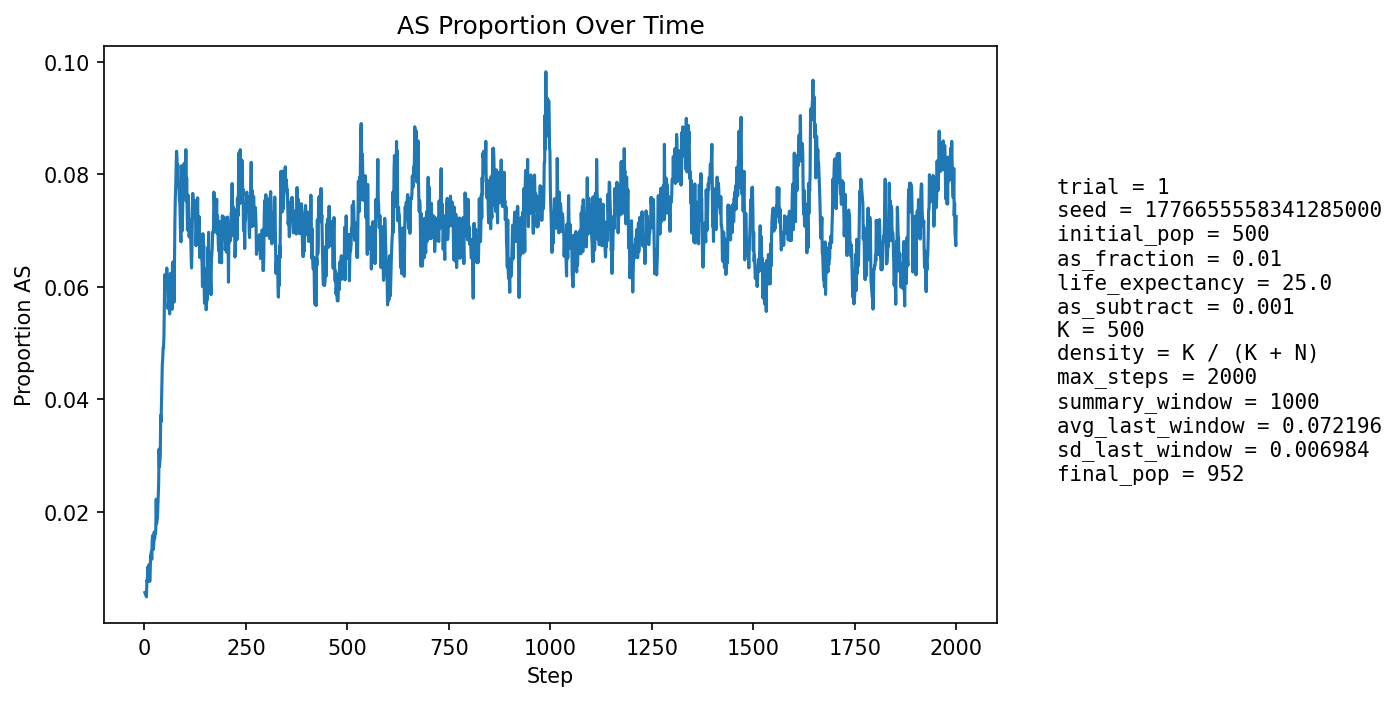

The file beside this chart, header and first rows:
step, population_size, births, newborn_AA, newborn_AS, newborn_SS, prop_newborn_AA, prop_newborn_AS, prop_newborn_SS, prop_repro_AA, prop_repro_AS, prop_AS_population
1, 535, 126, 126, 0, 0, 1.0, 0.0, 0.0, 1.0, 0.0, 0.005607
2, 555, 122, 122, 0, 0, 1.0, 0.0, 0.0, 1.0, 0.0, 0.005405
3, 575, 121, 121, 0, 0, 1.0, 0.0, 0.0, 1.0, 0.0, 0.005217
4, 594, 123, 123, 0, 0, 1.0, 0.0, 0.0, 0.9887, 0.01132, 0.005051
5, 619, 130, 130, 0, 0, 1.0, 0.0, 0.0, 0.9894, 0.01056, 0.004847
6, 643, 134, 132, 2, 0, 0.9851, 0.01493, 0.0, 0.99, 0.009967, 0.007776
7, 665, 137, 136, 1, 0, 0.9927, 0.007299, 0.0, 0.9904, 0.009554, 0.007519
8, 690, 140, 138, 2, 0, 0.9857, 0.01429, 0.0, 0.9908, 0.009202, 0.01014
9, 714, 145, 145, 0, 0, 1.0, 0.0, 0.0, 0.9913, 0.008721, 0.008403
10, 737, 148, 147, 1, 0, 0.9932, 0.006757, 0.0, 0.9889, 0.01111, 0.009498
11, 758, 152, 150, 2, 0, 0.9868, 0.01316, 0.0, 0.9867, 0.0133, 0.01055
12, 776, 153, 153, 0, 0, 1.0, 0.0, 0.0, 0.9922, 0.007792, 0.009021
13, 792, 154, 154, 0, 0, 1.0, 0.0, 0.0, 0.9923, 0.007653, 0.007576
14, 807, 156, 155, 1, 0, 0.9936, 0.00641, 0.0, 0.99, 0.00995, 0.008674
15, 823, 158, 155, 3, 0, 0.981, 0.01899, 0.0, 0.9879, 0.01211, 0.01215
16, 838, 160, 158, 2, 0, 0.9875, 0.0125, 0.0, 0.9882, 0.01179, 0.01193
17, 853, 162, 160, 2, 0, 0.9877, 0.01235, 0.0, 0.9885, 0.01155, 0.0129
18, 868, 163, 163, 0, 0, 1.0, 0.0, 0.0, 0.9887, 0.01134, 0.01152
19, 881, 164, 161, 3, 0, 0.9817, 0.01829, 0.0, 0.9866, 0.01339, 0.01476
20, 890, 164, 162, 2, 0, 0.9878, 0.0122, 0.0, 0.9868, 0.01325, 0.01573
21, 897, 165, 165, 0, 0, 1.0, 0.0, 0.0, 0.9847, 0.01525, 0.01449
22, 904, 166, 166, 0, 0, 1.0, 0.0, 0.0, 0.987, 0.01296, 0.01327
23, 910, 167, 165, 2, 0, 0.988, 0.01198, 0.0, 0.985, 0.01496, 0.01429
24, 916, 167, 163, 4, 0, 0.976, 0.02395, 0.0, 0.9831, 0.01695, 0.01638
25, 923, 168, 167, 1, 0, 0.994, 0.005952, 0.0, 0.9832, 0.01677, 0.01517
26, 929, 169, 167, 2, 0, 0.9882, 0.01183, 0.0, 0.9854, 0.01458, 0.01615
27, 934, 169, 167, 2, 0, 0.9882, 0.01183, 0.0, 0.9876, 0.01242, 0.01606
28, 939, 169, 166, 3, 0, 0.9822, 0.01775, 0.0, 0.9856, 0.01443, 0.01704
29, 946, 170, 164, 6, 0, 0.9647, 0.03529, 0.0, 0.9857, 0.01434, 0.0222
30, 950, 170, 170, 0, 0, 1.0, 0.0, 0.0, 0.9837, 0.01629, 0.01789
31, 953, 170, 168, 2, 0, 0.9882, 0.01176, 0.0, 0.9858, 0.01423, 0.01889
32, 955, 170, 167, 3, 0, 0.9824, 0.01765, 0.0, 0.9838, 0.01619, 0.01885
33, 958, 170, 166, 4, 0, 0.9765, 0.02353, 0.0, 0.9778, 0.02222, 0.02088
34, 961, 171, 167, 4, 0, 0.9766, 0.02339, 0.0, 0.9779, 0.02209, 0.02289
35, 962, 171, 166, 5, 0, 0.9708, 0.02924, 0.0, 0.978, 0.022, 0.02495
36, 964, 171, 162, 9, 0, 0.9474, 0.05263, 0.0, 0.978, 0.02196, 0.03112
37, 964, 171, 169, 2, 0, 0.9883, 0.0117, 0.0, 0.976, 0.02395, 0.02801
38, 967, 171, 169, 2, 0, 0.9883, 0.0117, 0.0, 0.9741, 0.02595, 0.02896
39, 968, 171, 168, 3, 0, 0.9825, 0.01754, 0.0, 0.9702, 0.02982, 0.02996
40, 970, 171, 161, 10, 0, 0.9415, 0.05848, 0.0, 0.9642, 0.03579, 0.03711
41, 972, 171, 166, 5, 0, 0.9708, 0.02924, 0.0, 0.9683, 0.03175, 0.03601
42, 971, 172, 164, 8, 0, 0.9535, 0.04651, 0.0, 0.9664, 0.0336, 0.03913
43, 973, 172, 165, 7, 0, 0.9593, 0.0407, 0.0, 0.9664, 0.0336, 0.04214
44, 975, 172, 164, 8, 0, 0.9535, 0.04651, 0.0, 0.9586, 0.04142, 0.04615
45, 975, 172, 164, 8, 0, 0.9535, 0.04651, 0.0, 0.9566, 0.04339, 0.04718
46, 976, 172, 164, 8, 0, 0.9535, 0.04651, 0.0, 0.9546, 0.04536, 0.04918
47, 977, 172, 166, 6, 0, 0.9651, 0.03488, 0.0, 0.9546, 0.04536, 0.04913
48, 978, 173, 165, 8, 0, 0.9538, 0.04624, 0.0, 0.951, 0.04902, 0.05112
49, 980, 173, 161, 12, 0, 0.9306, 0.06936, 0.0, 0.9452, 0.05479, 0.05714
50, 982, 173, 161, 12, 0, 0.9306, 0.06936, 0.0, 0.9395, 0.06055, 0.06212
51, 981, 172, 162, 10, 0, 0.9419, 0.05814, 0.0, 0.9393, 0.06067, 0.06218
52, 981, 173, 165, 8, 0, 0.9538, 0.04624, 0.0, 0.9396, 0.06043, 0.06014
53, 983, 173, 164, 9, 0, 0.948, 0.05202, 0.0, 0.9375, 0.0625, 0.06205
54, 982, 173, 164, 9, 0, 0.948, 0.05202, 0.0, 0.9337, 0.06628, 0.0611
55, 979, 172, 160, 12, 0, 0.9302, 0.06977, 0.0, 0.9335, 0.06654, 0.06333
56, 980, 173, 165, 8, 0, 0.9538, 0.04624, 0.0, 0.9354, 0.06458, 0.06122
57, 981, 173, 164, 9, 0, 0.948, 0.05202, 0.0, 0.9354, 0.06458, 0.06116
58, 980, 173, 168, 4, 1, 0.9711, 0.02312, 0.00578, 0.9354, 0.06458, 0.05612
59, 978, 172, 163, 8, 1, 0.9477, 0.04651, 0.005814, 0.9333, 0.06667, 0.05726
60, 978, 173, 164, 9, 0, 0.948, 0.05202, 0.0, 0.9333, 0.06667, 0.05726
... 1,940 more rows
